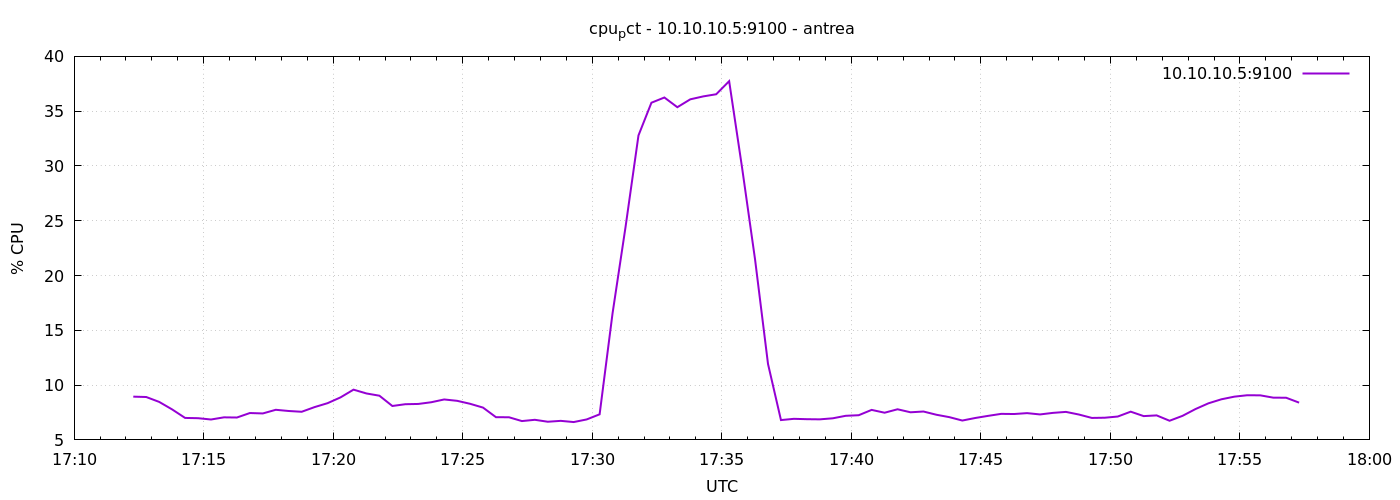

Values plotted in this chart, from the file beside it:
1777050737	8.94761904761947
1777050767	8.914
1777050797	8.467
1777050827	7.781
1777050857	7.005
1777050887	6.981
1777050917	6.862
1777050947	7.059
1777050977	7.043
1777051007	7.452
1777051037	7.414
1777051067	7.748
1777051097	7.638
1777051127	7.567
1777051157	7.995
1777051187	8.352
1777051217	8.881
1777051247	9.586
1777051277	9.238
1777051307	9.033
1777051337	8.095
1777051367	8.257
1777051397	8.281
1777051427	8.436
1777051457	8.69
1777051487	8.567
1777051517	8.295
1777051547	7.948
1777051577	7.071
1777051607	7.067
1777051637	6.718
1777051667	6.835
1777051697	6.657
1777051727	6.738
1777051757	6.629
1777051787	6.867
1777051817	7.334
1777051847	16.56
1777051877	24.42
1777051907	32.79
1777051937	35.77
1777051967	36.25
1777051997	35.36
1777052027	36.08
1777052057	36.35
1777052087	36.54
1777052117	37.74
1777052147	29.82
1777052177	21.47
1777052207	11.93
1777052237	6.81
1777052267	6.924
1777052297	6.89
1777052327	6.876
1777052357	6.971
1777052387	7.2
1777052417	7.252
1777052447	7.738
1777052477	7.481
1777052507	7.795
1777052537	7.521
... 30 more rows
